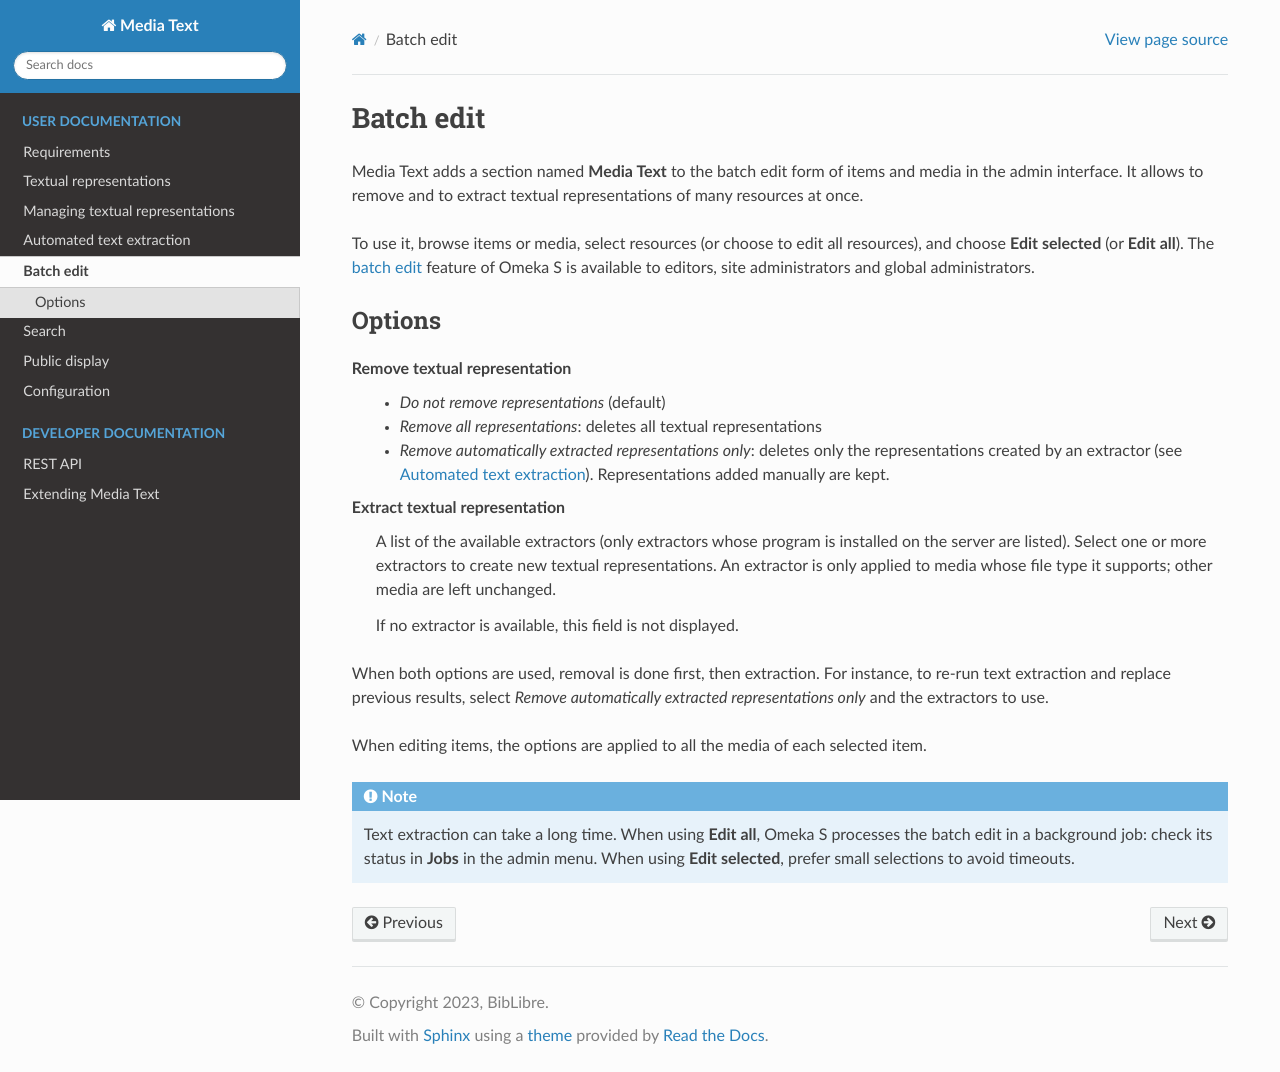

repository: biblibre/omeka-s-module-MediaText · page: en/batch-edit.html · generator: sphinx

Batch edit
==========

Media Text adds a section named **Media Text** to the batch edit form of items
and media in the admin interface. It allows to remove and to extract textual
representations of many resources at once.

To use it, browse items or media, select resources (or choose to edit all
resources), and choose **Edit selected** (or **Edit all**). The
`batch edit <https://omeka.org/s/docs/user-manual/content/items/#batch-edit-items>`__
feature of Omeka S is available to editors, site administrators and global
administrators.

Options
-------

Remove textual representation
   - *Do not remove representations* (default)
   - *Remove all representations*: deletes all textual representations
   - *Remove automatically extracted representations only*: deletes only the
     representations created by an extractor (see
     :doc:`automated-extraction`). Representations added manually are kept.

Extract textual representation
   A list of the available extractors (only extractors whose program is
   installed on the server are listed). Select one or more extractors to
   create new textual representations. An extractor is only applied to media
   whose file type it supports; other media are left unchanged.

   If no extractor is available, this field is not displayed.

When both options are used, removal is done first, then extraction. For
instance, to re-run text extraction and replace previous results, select
*Remove automatically extracted representations only* and the extractors to
use.

When editing items, the options are applied to all the media of each selected
item.

.. note::

   Text extraction can take a long time. When using **Edit all**, Omeka S
   processes the batch edit in a background job: check its status in
   **Jobs** in the admin menu. When using **Edit selected**, prefer small
   selections to avoid timeouts.
